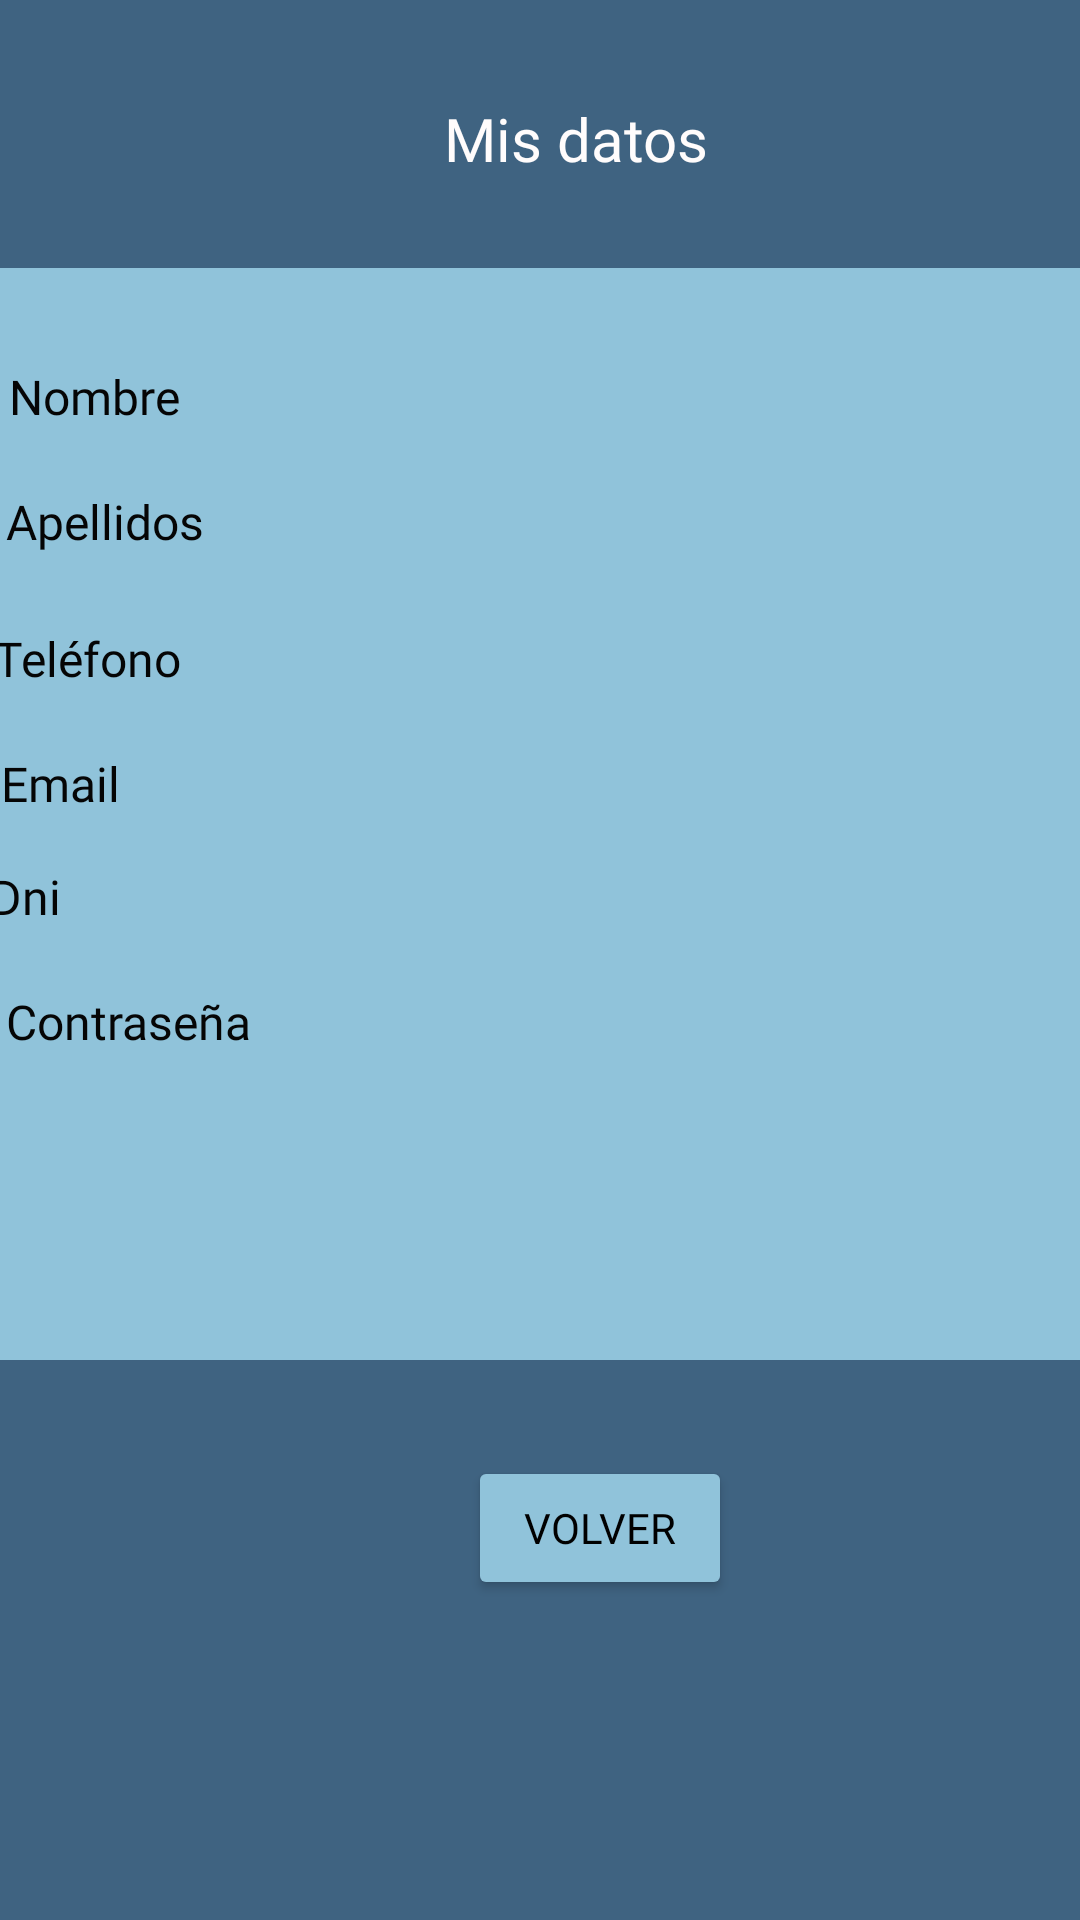

Layout XML and referenced resources for this Android screen:
<!-- AndroidManifest.xml: application theme Theme.Proyecto_Integrado -->
<!-- res/layout/activity_mis_datos_admin.xml -->
<?xml version="1.0" encoding="utf-8"?>
<androidx.constraintlayout.widget.ConstraintLayout xmlns:android="http://schemas.android.com/apk/res/android"
    xmlns:app="http://schemas.android.com/apk/res-auto"
    xmlns:tools="http://schemas.android.com/tools"
    android:layout_width="match_parent"
    android:layout_height="match_parent"
    android:background="#3F6381"
    tools:context=".Admin.MisDatosAdmin">

    <ImageView
        android:id="@+id/imageViewFondo8"
        android:layout_width="382dp"
        android:layout_height="364dp"
        android:background="#90C3DA"
        app:layout_constraintBottom_toBottomOf="parent"
        app:layout_constraintEnd_toEndOf="parent"
        app:layout_constraintHorizontal_bias="0.551"
        app:layout_constraintStart_toStartOf="parent"
        app:layout_constraintTop_toTopOf="parent"
        app:layout_constraintVertical_bias="0.324"
        app:srcCompat="@drawable/cuadrado_radius" />

    <TextView
        android:id="@+id/textViewAdminMisDatosApellidosText"
        android:layout_width="238dp"
        android:layout_height="29dp"
        android:layout_marginTop="16dp"
        android:background="#90C3DA"
        android:fontFamily="@font/montserrat_medium"
        android:textColor="#070505"
        app:layout_constraintEnd_toEndOf="parent"
        app:layout_constraintHorizontal_bias="0.6"
        app:layout_constraintStart_toEndOf="@+id/textViewAdminMisDatosApellidos"
        app:layout_constraintTop_toBottomOf="@+id/textViewAdminMisDatosNombreText" />

    <TextView
        android:id="@+id/textViewAdminMisDatosTelefonoText"
        android:layout_width="238dp"
        android:layout_height="29dp"
        android:layout_marginTop="16dp"
        android:background="#90C3DA"
        android:fontFamily="@font/montserrat_medium"
        android:textColor="#070505"
        app:layout_constraintEnd_toEndOf="parent"
        app:layout_constraintHorizontal_bias="0.645"
        app:layout_constraintStart_toEndOf="@+id/textViewAdminMisDatosTelefono"
        app:layout_constraintTop_toBottomOf="@+id/textViewAdminMisDatosApellidosText" />

    <TextView
        android:id="@+id/textViewAdminMisDatosEmailText"
        android:layout_width="238dp"
        android:layout_height="29dp"
        android:layout_marginTop="16dp"
        android:background="#90C3DA"
        android:fontFamily="@font/montserrat_medium"
        android:textColor="#070505"
        app:layout_constraintEnd_toEndOf="parent"
        app:layout_constraintHorizontal_bias="0.731"
        app:layout_constraintStart_toEndOf="@+id/textViewAdminMisDatosEmail"
        app:layout_constraintTop_toBottomOf="@+id/textViewAdminMisDatosTelefonoText" />

    <TextView
        android:id="@+id/textViewAdminMisDatosDniText"
        android:layout_width="238dp"
        android:layout_height="29dp"
        android:layout_marginTop="16dp"
        android:background="#90C3DA"
        android:fontFamily="@font/montserrat_medium"
        android:textColor="#070505"
        app:layout_constraintEnd_toEndOf="parent"
        app:layout_constraintHorizontal_bias="0.765"
        app:layout_constraintStart_toEndOf="@+id/textViewAdminMisDatosDni"
        app:layout_constraintTop_toBottomOf="@+id/textViewAdminMisDatosEmailText" />

    <TextView
        android:id="@+id/textViewAdminMisDatosContraseñaText"
        android:layout_width="238dp"
        android:layout_height="29dp"
        android:background="#90C3DA"
        android:fontFamily="@font/montserrat_medium"
        android:textColor="#070505"
        app:layout_constraintBottom_toBottomOf="@+id/imageViewFondo8"
        app:layout_constraintEnd_toEndOf="parent"
        app:layout_constraintHorizontal_bias="0.41"
        app:layout_constraintStart_toEndOf="@+id/textViewAdminMisDatosContraseña"
        app:layout_constraintTop_toBottomOf="@+id/textViewAdminMisDatosDniText"
        app:layout_constraintVertical_bias="0.191" />

    <Button
        android:id="@+id/buttonVolverMisDatosAdmin"
        android:layout_width="wrap_content"
        android:layout_height="wrap_content"
        android:layout_marginStart="156dp"
        android:layout_marginTop="32dp"
        android:backgroundTint="#90C3DA"
        android:fontFamily="@font/montserrat_medium"
        android:foregroundTint="#040101"
        android:onClick="volver"
        android:text="Volver"
        android:textColor="#000000"
        app:cornerRadius="15dp"
        app:layout_constraintStart_toStartOf="parent"
        app:layout_constraintTop_toBottomOf="@+id/imageViewFondo8" />

    <TextView
        android:id="@+id/textViewAdminMisDatosContraseña"
        android:layout_width="wrap_content"
        android:layout_height="wrap_content"
        android:layout_marginTop="20dp"
        android:layout_marginEnd="276dp"
        android:fontFamily="@font/montserrat_medium"
        android:text="Contraseña"
        android:textColor="#050505"
        android:textSize="16sp"
        app:layout_constraintBottom_toBottomOf="@+id/imageViewFondo8"
        app:layout_constraintEnd_toEndOf="parent"
        app:layout_constraintTop_toBottomOf="@+id/textViewAdminMisDatosDni"
        app:layout_constraintVertical_bias="0.0" />

    <TextView
        android:id="@+id/textViewAdminMisDatosDni"
        android:layout_width="wrap_content"
        android:layout_height="wrap_content"
        android:layout_marginTop="16dp"
        android:layout_marginEnd="340dp"
        android:fontFamily="@font/montserrat_medium"
        android:text="Dni"
        android:textColor="#050505"
        android:textSize="16sp"
        app:layout_constraintEnd_toEndOf="parent"
        app:layout_constraintTop_toBottomOf="@+id/textViewAdminMisDatosEmail" />

    <TextView
        android:id="@+id/textViewAdminMisDatosEmail"
        android:layout_width="wrap_content"
        android:layout_height="wrap_content"
        android:layout_marginTop="20dp"
        android:layout_marginEnd="320dp"
        android:fontFamily="@font/montserrat_medium"
        android:text="Email"
        android:textColor="#050505"
        android:textSize="16sp"
        app:layout_constraintEnd_toEndOf="parent"
        app:layout_constraintTop_toBottomOf="@+id/textViewAdminMisDatosTelefono" />

    <TextView
        android:id="@+id/textViewAdminMisDatosApellidos"
        android:layout_width="wrap_content"
        android:layout_height="wrap_content"
        android:layout_marginTop="20dp"
        android:layout_marginEnd="292dp"
        android:fontFamily="@font/montserrat_medium"
        android:text="Apellidos"
        android:textColor="#050505"
        android:textSize="16sp"
        app:layout_constraintEnd_toEndOf="parent"
        app:layout_constraintTop_toBottomOf="@+id/textViewAdminMisDatosNombre" />

    <TextView
        android:id="@+id/textViewAdminMisDatosNombre"
        android:layout_width="wrap_content"
        android:layout_height="wrap_content"
        android:layout_marginTop="32dp"
        android:layout_marginEnd="300dp"
        android:fontFamily="@font/montserrat_medium"
        android:text="Nombre"
        android:textColor="#050505"
        android:textSize="16sp"
        app:layout_constraintEnd_toEndOf="parent"
        app:layout_constraintTop_toTopOf="@+id/imageViewFondo8" />

    <TextView
        android:id="@+id/textViewAdminMisDatosTelefono"
        android:layout_width="wrap_content"
        android:layout_height="wrap_content"
        android:layout_marginTop="24dp"
        android:layout_marginEnd="300dp"
        android:fontFamily="@font/montserrat_medium"
        android:text="Teléfono"
        android:textColor="#050505"
        android:textSize="16sp"
        app:layout_constraintEnd_toEndOf="parent"
        app:layout_constraintTop_toBottomOf="@+id/textViewAdminMisDatosApellidos" />

    <TextView
        android:id="@+id/textViewAdminMisDatosTitulo"
        android:layout_width="wrap_content"
        android:layout_height="wrap_content"
        android:layout_marginStart="148dp"
        android:layout_marginBottom="24dp"
        android:fontFamily="@font/montserrat_medium"
        android:text="Mis datos"
        android:textColor="#FFFCFC"
        android:textSize="20sp"
        app:layout_constraintBottom_toTopOf="@+id/imageViewFondo8"
        app:layout_constraintStart_toStartOf="parent"
        app:layout_constraintTop_toTopOf="parent"
        app:layout_constraintVertical_bias="0.852" />

    <TextView
        android:id="@+id/textViewAdminMisDatosNombreText"
        android:layout_width="238dp"
        android:layout_height="29dp"
        android:layout_marginTop="32dp"
        android:background="#90C3DA"
        android:fontFamily="@font/montserrat_medium"
        android:textColor="#070505"
        app:layout_constraintEnd_toEndOf="parent"
        app:layout_constraintHorizontal_bias="0.645"
        app:layout_constraintStart_toEndOf="@+id/textViewAdminMisDatosNombre"
        app:layout_constraintTop_toTopOf="@+id/imageViewFondo8" />
</androidx.constraintlayout.widget.ConstraintLayout>
<!-- resources referenced by this layout -->
<resources>
  <!-- drawable cuadrado_radius (drawable) -->
  <?xml version="1.0" encoding="utf-8"?>
  <selector xmlns:android="http://schemas.android.com/apk/res/android">
      <shape android:shape="rectangle">
          <solid
              android:color="@color/white"/>
          <stroke android:width="1dp" android:color="#ffaaaaaa" />
          <size
              android:width="15dp"
              android:height="15dp"/>
      </shape>
  </selector>
  <style name="Theme.Proyecto_Integrado" parent="Theme.AppCompat.Light">
          
          <item name="colorPrimary">@color/main</item>
          <item name="colorPrimaryVariant">@color/main</item>
          <item name="colorOnPrimary">@color/main</item>
          
          <item name="colorSecondary">@color/main</item>
          <item name="colorSecondaryVariant">@color/main</item>
          <item name="colorOnSecondary">@color/main</item>
          
          <item name="android:statusBarColor">?attr/colorPrimaryVariant</item>
  
          
          <item name="android:actionBarStyle">@color/main</item>
          <item name="android:popupBackground">@color/main</item>
      </style>
  <color name="white">#90C3DA</color>
  <color name="main">#90C3DA</color>
</resources>
